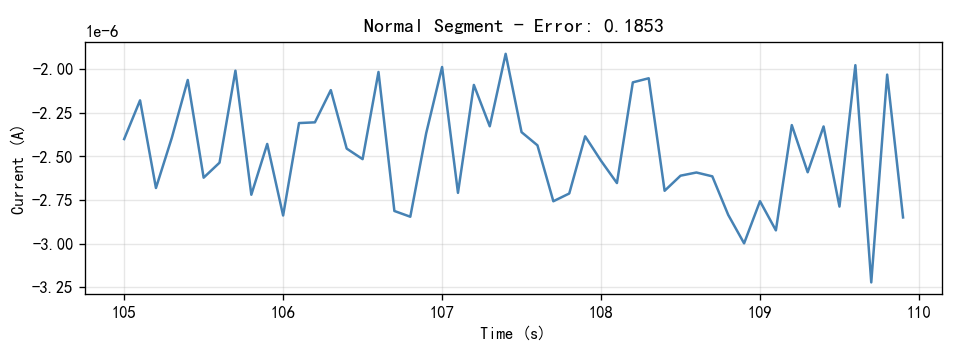

The file beside this chart, header and first rows:
Time(S), Current(A)
105.0, -2.4005e-06
105.1, -2.1786e-06
105.2, -2.6809e-06
105.3, -2.3928e-06
105.4, -2.0619e-06
105.5, -2.6218e-06
105.6, -2.5358e-06
105.7, -2.0084e-06
105.8, -2.7195e-06
105.9, -2.4286e-06
106.0, -2.8385e-06
106.1, -2.3088e-06
106.2, -2.3046e-06
106.3, -2.12e-06
106.4, -2.4551e-06
106.5, -2.5156e-06
106.6, -2.0159e-06
106.7, -2.8127e-06
106.8, -2.8456e-06
106.9, -2.3671e-06
107.0, -1.9876e-06
107.1, -2.7088e-06
107.2, -2.0903e-06
107.3, -2.3273e-06
107.4, -1.912e-06
107.5, -2.3609e-06
107.6, -2.4364e-06
107.7, -2.7569e-06
107.8, -2.7125e-06
107.9, -2.3848e-06
108.0, -2.5249e-06
108.1, -2.6526e-06
108.2, -2.0755e-06
108.3, -2.052e-06
108.4, -2.6969e-06
108.5, -2.6104e-06
108.6, -2.5921e-06
108.7, -2.6141e-06
108.8, -2.8348e-06
108.9, -2.9981e-06
109.0, -2.7565e-06
109.1, -2.9238e-06
109.2, -2.3205e-06
109.3, -2.5908e-06
109.4, -2.3283e-06
109.5, -2.7874e-06
109.6, -1.977e-06
109.7, -3.222e-06
109.8, -2.0311e-06
109.9, -2.8496e-06
